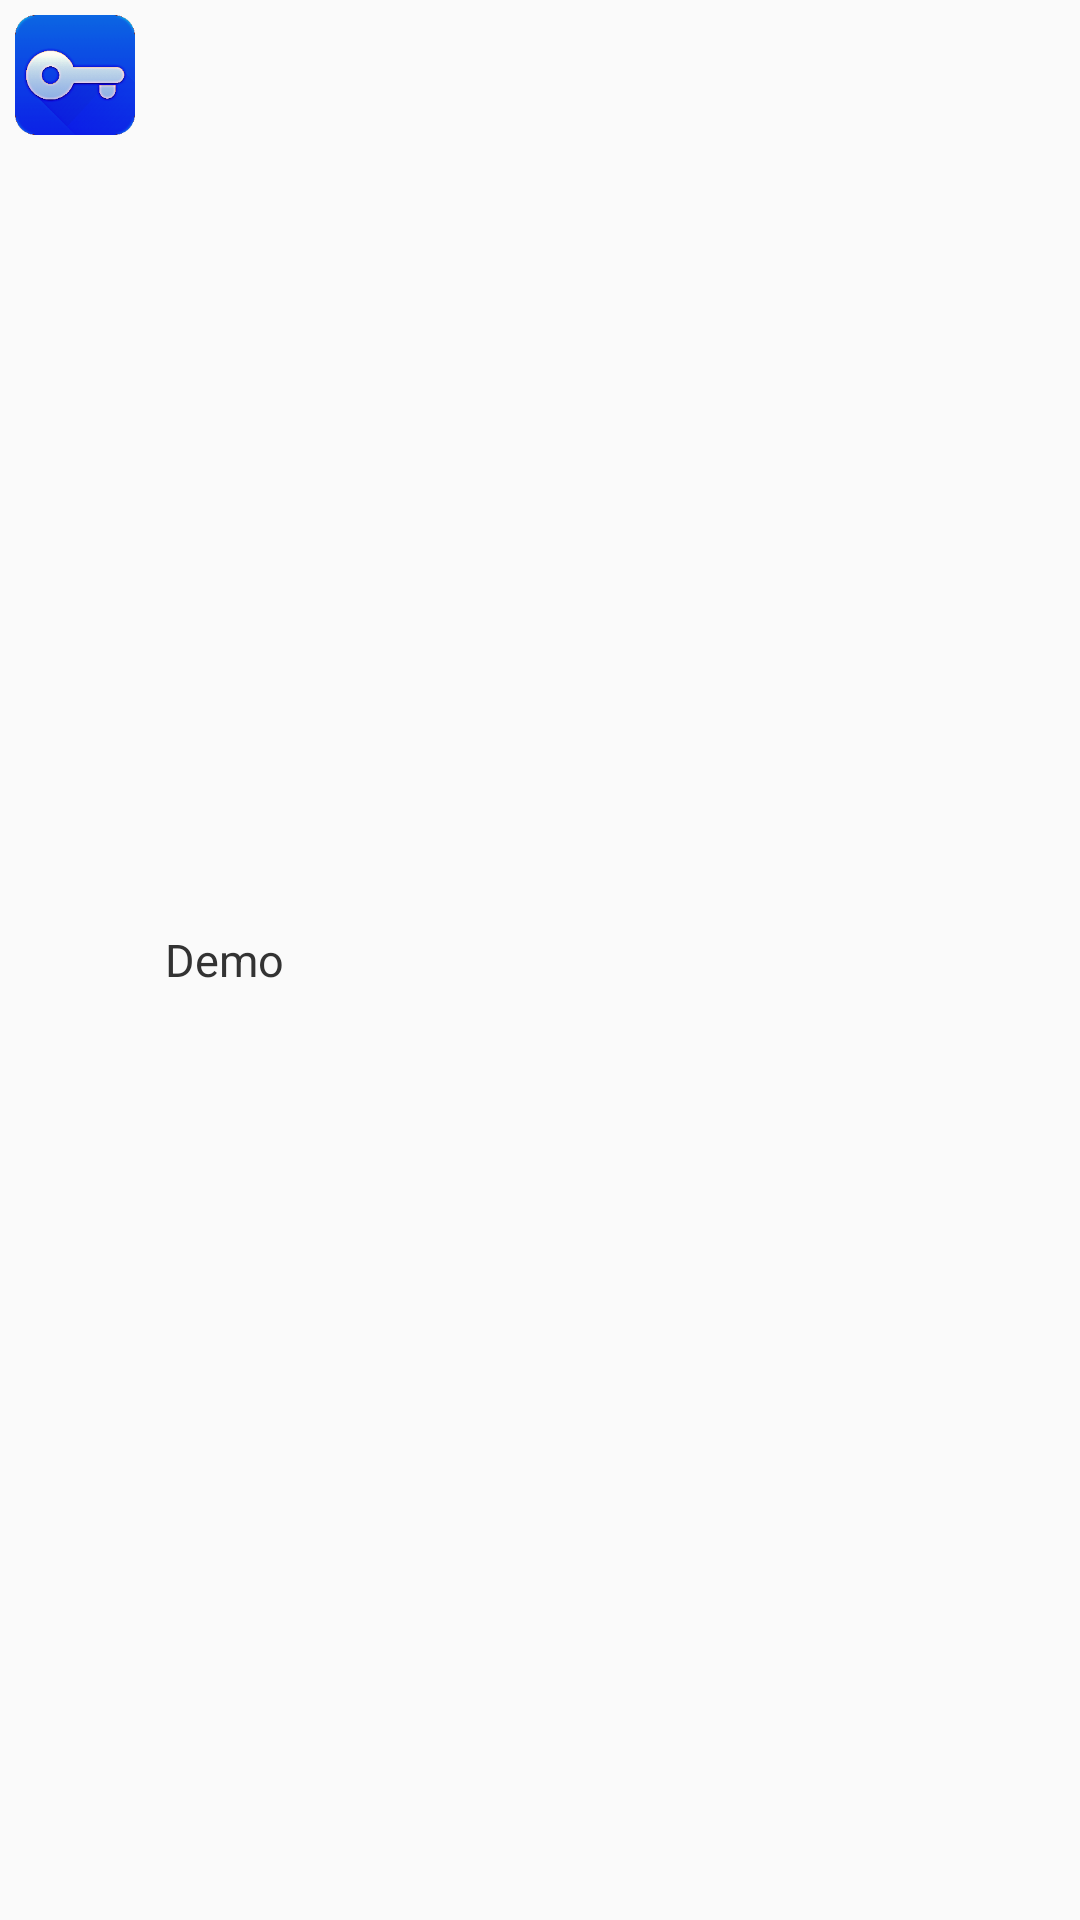

Reconstruct the res/layout file that produces this screen, plus the resources it refers to.
<!-- AndroidManifest.xml: application theme AppTheme -->
<!-- res/layout/custom_spinner_items.xml -->
<?xml version="1.0" encoding="utf-8"?>
<LinearLayout android:orientation="horizontal" android:layout_width="fill_parent" android:layout_height="wrap_content"
  xmlns:android="http://schemas.android.com/apk/res/android">
    <ImageView android:id="@id/imageView" android:padding="5.0dip" android:layout_width="50.0dip" android:layout_height="50.0dip" android:src="@drawable/ic_launcher" />
    <TextView android:textColor="@color/colorText" android:layout_gravity="center" android:id="@id/textView" android:padding="5.0dip" android:layout_width="fill_parent" android:layout_height="wrap_content" android:text="Demo" />
</LinearLayout>
<!-- resources referenced by this layout -->
<resources>
  <color name="colorText">@color/text_color</color>
  <color name="colorSecondary">@color/blue</color>
  <color name="colorAccent">@color/gray</color>
  <color name="colorPrimary">@color/blue_light</color>
  <color name="blue">#ff0062af</color>
  <color name="gray">#ff808080</color>
  <color name="blue_light">#ff0a87fb</color>
  <style name="Theme.AppCompat.Light" parent="@style/Base.Theme.AppCompat.Light" />
  <style name="Base.Theme.AppCompat.Light" parent="@style/Base.V21.Theme.AppCompat.Light" />
  <item type="dimen" name="abc_dialog_min_width_major">65.0%</item>
  <item type="dimen" name="abc_dialog_min_width_minor">95.00001%</item>
  <style name="Preference.PreferenceScreen" parent="@style/Preference" />
  <style name="Preference">
          <item name="android:layout">@layout/preference</item>
      </style>
  <string name="v7_preference_on">ON</string>
  <string name="v7_preference_off">OFF</string>
  <dimen name="abc_floating_window_z">16.0dip</dimen>
  <style name="Platform.AppCompat.Light" parent="@style/Platform.V21.AppCompat.Light" />
  <dimen name="abc_action_bar_default_height_material">56.0dip</dimen>
  <style name="Widget.AppCompat.Light.ActionButton" parent="@style/Widget.AppCompat.ActionButton" />
  <style name="Widget.AppCompat.ActionMode" parent="@style/Base.Widget.AppCompat.ActionMode" />
  <style name="AlertDialog.AppCompat.Light" parent="@style/Base.AlertDialog.AppCompat.Light" />
  <style name="Widget.AppCompat.ButtonBar" parent="@style/Base.Widget.AppCompat.ButtonBar" />
  <style name="Widget.AppCompat.Button" parent="@style/Base.Widget.AppCompat.Button" />
  <style name="Widget.AppCompat.Button.Small" parent="@style/Base.Widget.AppCompat.Button.Small" />
  <color name="accent_material_light">@color/material_deep_teal_500</color>
  <color name="background_floating_material_light">@android:color/white</color>
  <color name="button_material_light">#ffd6d7d7</color>
  <color name="ripple_material_light">#1f000000</color>
  <color name="error_color_material_light">#ffff5722</color>
  <color name="primary_material_light">@color/material_grey_100</color>
  <color name="primary_dark_material_light">@color/material_grey_600</color>
  <dimen name="abc_dialog_corner_radius_material">2.0dip</dimen>
  <dimen name="abc_dialog_padding_material">24.0dip</dimen>
  <style name="ThemeOverlay.AppCompat.Dialog" parent="@style/Base.ThemeOverlay.AppCompat.Dialog" />
  <style name="Widget.AppCompat.EditText" parent="@style/Base.Widget.AppCompat.EditText" />
  <style name="Widget.AppCompat.ImageButton" parent="@style/Base.Widget.AppCompat.ImageButton" />
  <style name="Widget.AppCompat.ListMenuView" parent="@style/Base.Widget.AppCompat.ListMenuView" />
  <item type="dimen" name="abc_list_item_padding_horizontal_material">@dimen/abc_action_bar_content_inset_material</item>
  <style name="Theme.AppCompat.CompactMenu" parent="@style/Base.Theme.AppCompat.CompactMenu" />
  <dimen name="abc_panel_menu_list_width">296.0dip</dimen>
  <style name="Widget.AppCompat.Light.PopupMenu" parent="@style/Base.Widget.AppCompat.Light.PopupMenu" />
  <style name="Widget.AppCompat.RatingBar" parent="@style/Base.Widget.AppCompat.RatingBar" />
  <style name="Widget.AppCompat.RatingBar.Small" parent="@style/Base.Widget.AppCompat.RatingBar.Small" />
  <style name="Widget.AppCompat.Light.SearchView" parent="@style/Widget.AppCompat.SearchView" />
  <style name="Widget.AppCompat.SeekBar" parent="@style/Base.Widget.AppCompat.SeekBar" />
  <style name="Widget.AppCompat.Spinner" parent="@style/Base.Widget.AppCompat.Spinner" />
  <style name="TextAppearance.AppCompat.Subhead" parent="@style/Base.TextAppearance.AppCompat.Subhead" />
  <style name="TextAppearance.AppCompat.Body1" parent="@style/Base.TextAppearance.AppCompat.Body1" />
  <style name="Widget.AppCompat.Toolbar" parent="@style/Base.Widget.AppCompat.Toolbar" />
  <color name="foreground_material_dark">@android:color/white</color>
</resources>
